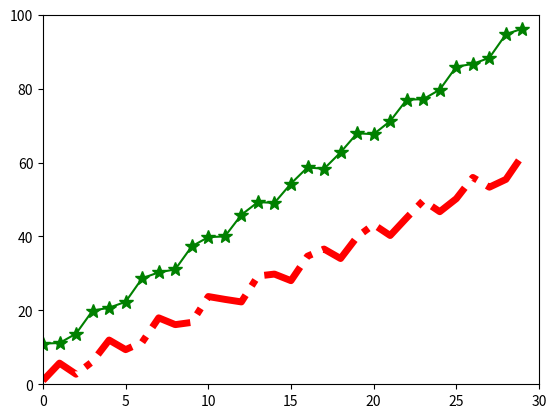

Generate this figure with matplotlib:
import matplotlib.pyplot as plt
import numpy as np

x = np.arange(0, 30, 1)
y1 = 3*np.sin(2*x)+2*x+1
y2 = 2*np.cos(2*x)+3*x+9

plt.plot(x, y1, linestyle='-.', color='red', linewidth=5.0)
plt.plot(x, y2, marker='*', color='green', markersize=10)

plt.xlim(0, 30)
plt.ylim(0, 100)

plt.show()
